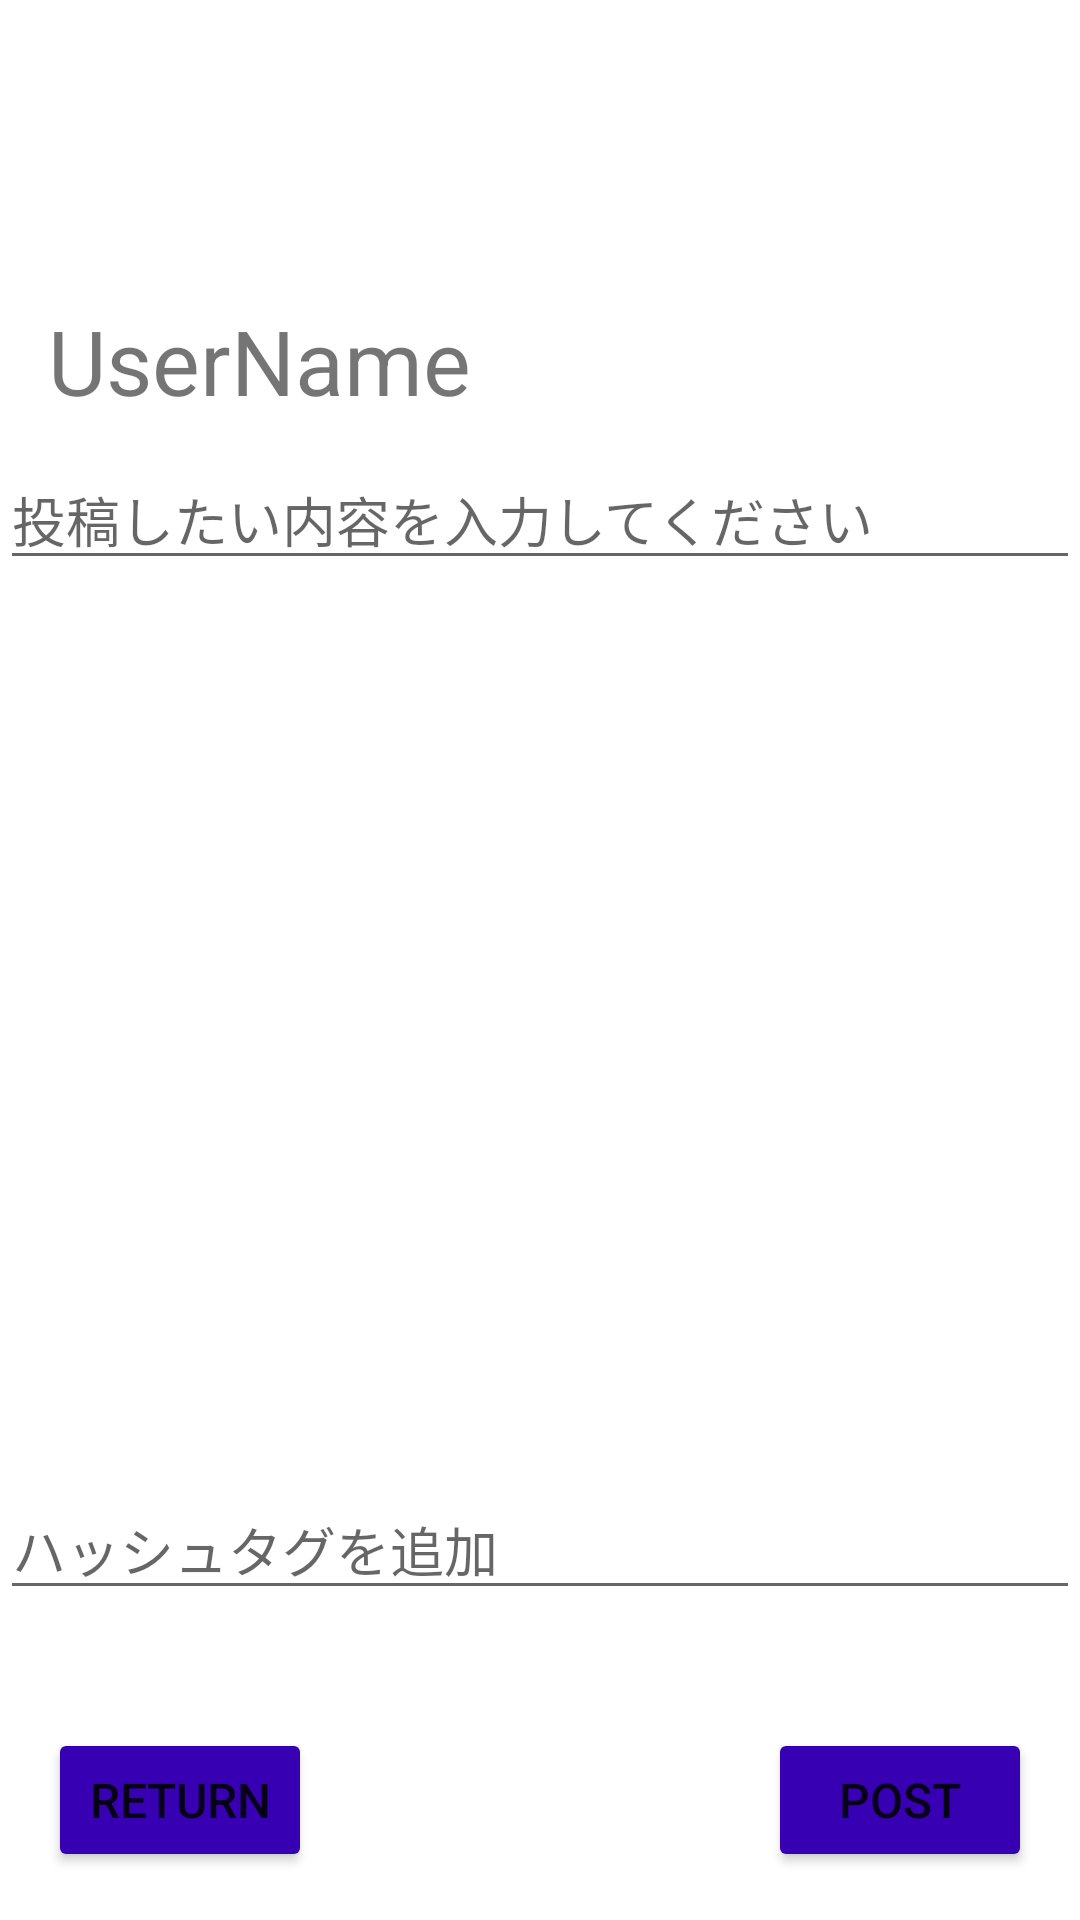

Android layout source for this screen:
<!-- AndroidManifest.xml: application theme Theme.TGH -->
<!-- res/layout/post.xml -->
<?xml version="1.0" encoding="utf-8"?>
<androidx.constraintlayout.widget.ConstraintLayout xmlns:android="http://schemas.android.com/apk/res/android"
    xmlns:app="http://schemas.android.com/apk/res-auto"
    xmlns:tools="http://schemas.android.com/tools"
    android:layout_width="match_parent"
    android:layout_height="match_parent"
    tools:context=".Post">


    <LinearLayout
        android:id="@+id/container"
        android:layout_width="match_parent"
        android:layout_height="match_parent"
        android:focusableInTouchMode="true"
        android:orientation="vertical"
        app:layout_constraintStart_toStartOf="parent"
        app:layout_constraintTop_toTopOf="parent"
        tools:context=".MainActivity">


        <com.google.android.material.textfield.TextInputEditText
            android:id="@+id/edit_text"
            android:layout_width="match_parent"
            android:layout_height="wrap_content"
            android:layout_marginTop="150sp"
            android:hint="@string/postcontent"
            android:maxLength="200"
            app:layout_constraintEnd_toEndOf="parent"
            app:layout_constraintHorizontal_bias="0.0"
            app:layout_constraintStart_toStartOf="parent"
            app:layout_constraintTop_toBottomOf="@+id/imageView2"
            tools:ignore="TouchTargetSizeCheck,TextContrastCheck" />

        <com.google.android.material.textfield.TextInputEditText
            android:id="@+id/edit_hashtag"
            android:layout_width="match_parent"
            android:layout_height="wrap_content"
            android:layout_marginTop="300dp"
            android:hint="@string/hashtag"
            android:textSize="18sp"
            app:layout_constraintEnd_toEndOf="parent"
            app:layout_constraintStart_toStartOf="parent"
            app:layout_constraintTop_toBottomOf="@+id/edit_text"
            tools:ignore="TouchTargetSizeCheck,TextContrastCheck" />

    </LinearLayout>

    <Button
        android:id="@+id/post"
        android:layout_width="wrap_content"
        android:layout_height="wrap_content"
        android:layout_marginEnd="16dp"
        android:layout_marginBottom="16dp"
        android:text="@string/post"
        android:textSize="16sp"
        app:backgroundTint="@color/purple_700"
        app:layout_constraintBottom_toBottomOf="parent"
        app:layout_constraintEnd_toEndOf="parent" />


    <TextView
        android:id="@+id/textView2"
        android:layout_width="wrap_content"
        android:layout_height="wrap_content"
        android:layout_marginStart="16dp"
        android:layout_marginTop="100dp"
        android:text="@string/username"
        android:textSize="30sp"
        app:layout_constraintStart_toStartOf="parent"
        app:layout_constraintTop_toTopOf="parent" />

    <Button
        android:id="@+id/buttonforreturn"
        android:layout_width="wrap_content"
        android:layout_height="wrap_content"
        android:layout_marginStart="16dp"
        android:layout_marginBottom="16dp"
        android:text="return"
        android:textSize="16sp"
        app:backgroundTint="@color/purple_700"
        app:layout_constraintBottom_toBottomOf="parent"
        app:layout_constraintStart_toStartOf="parent" />

</androidx.constraintlayout.widget.ConstraintLayout>
<!-- resources referenced by this layout -->
<resources>
  <string name="hashtag">ハッシュタグを追加</string>
  <string name="post">Post</string>
  <string name="postcontent">投稿したい内容を入力してください</string>
  <string name="username">UserName</string>
  <style name="Theme.TGH" parent="Theme.MaterialComponents.DayNight.DarkActionBar">
          
          <item name="colorPrimary">@color/purple_500</item>
          <item name="colorPrimaryVariant">@color/purple_700</item>
          <item name="colorOnPrimary">@color/white</item>
          
          <item name="colorSecondary">@color/teal_200</item>
          <item name="colorSecondaryVariant">@color/teal_700</item>
          <item name="colorOnSecondary">@color/black</item>
          
          <item name="android:statusBarColor" tools:targetApi="l">?attr/colorPrimaryVariant</item>
          
      </style>
  <!-- not gathered from this repository: default colours our renderer supplied (Android Studio template values) -->
  <color name="purple_500">#FF6200EE</color>
  <color name="purple_700">#FF3700B3</color>
  <color name="teal_200">#FF03DAC5</color>
  <color name="teal_700">#FF018786</color>
  <color name="black">#FF000000</color>
  <color name="white">#FFFFFFFF</color>
</resources>
